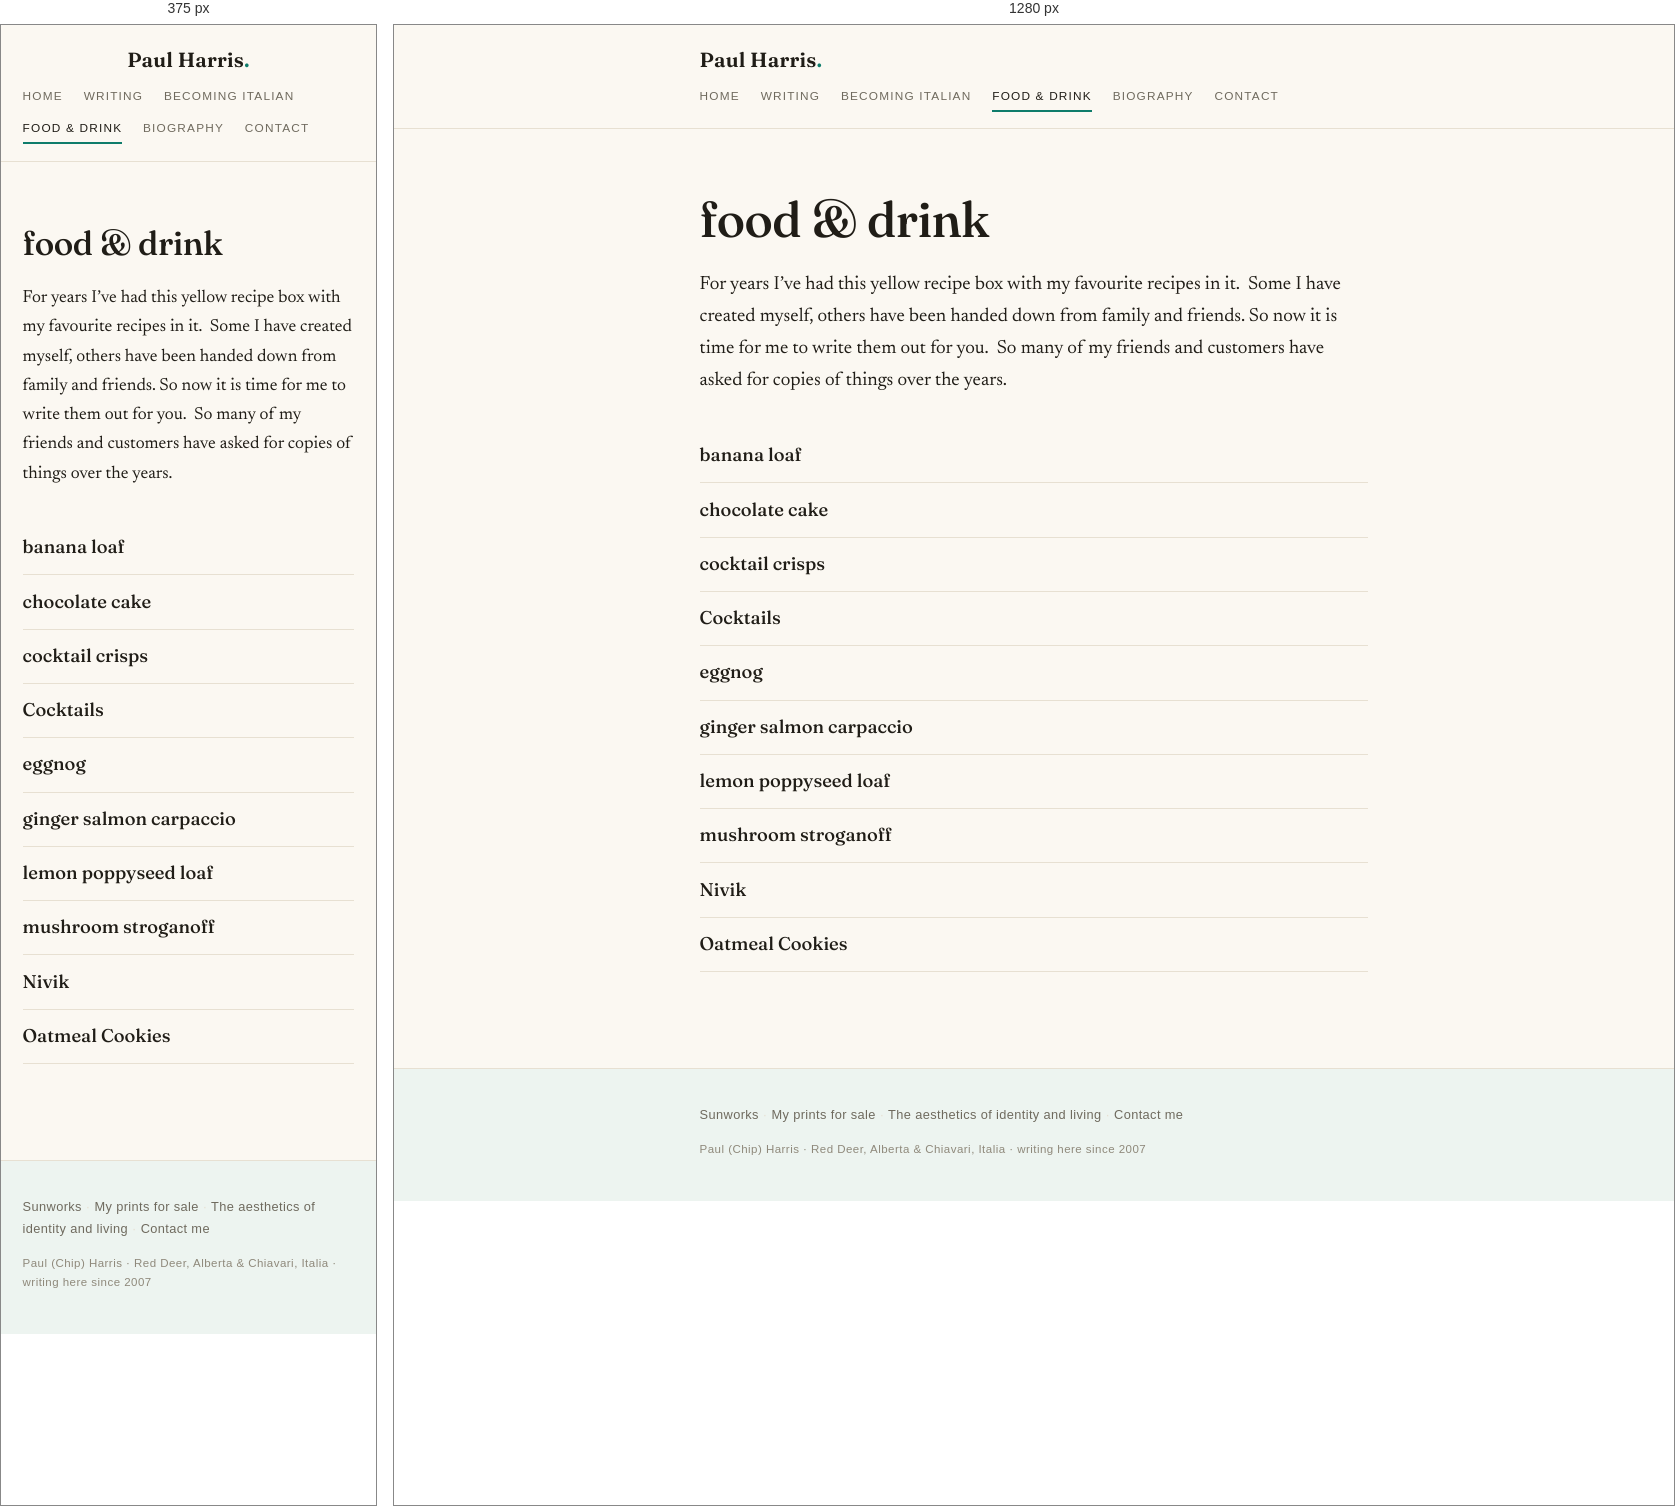
Rendered at 375 px and 1280 px, left to right.

<!-- file: index.html -->
<!DOCTYPE html>
<html lang="en">
<head>
<meta charset="utf-8">
<meta name="viewport" content="width=device-width, initial-scale=1">
<title>food & drink — Paul Harris</title>
<meta name="description" content="observations and insights from living on earth in the company of solitary travellers">
<link rel="stylesheet" href="/style.css">
<link rel="icon" href="/favicon.svg" type="image/svg+xml">
</head>
<body>
  <header class="site-head">
    <div class="wrap head-row">
      <a class="wordmark" href="/">Paul Harris<span class="mark">.</span></a>
      <nav class="site-nav">
        <a href="/">Home</a>
        <a href="/writing/">Writing</a>
        <a href="/becoming-italian/">Becoming Italian</a>
        <a href="/recipes/" class="active">Food &amp; Drink</a>
        <a href="/about-2/">Biography</a>
        <a href="/contact-me/">Contact</a>
      </nav>
    </div>
  </header>
  <main class="wrap post">
    <article>
      <header class="post-head">
        <h1 class="post-title">food &#038; drink</h1>
      </header>
      <div class="prose">
        <p>For years I&#8217;ve had this yellow recipe box with my favourite recipes in it.  Some I have created myself, others have been handed down from family and friends. So now it is time for me to write them out for you.  So many of my friends and customers have asked for copies of things over the years.</p>
        <ul class="page-postlist"><li><a href="/recipes/banana-loaf/">banana loaf</a></li><li><a href="/recipes/chocolate-cake/">chocolate cake</a></li><li><a href="/recipes/cocktail-crisps/">cocktail crisps</a></li><li><a href="/recipes/drinks/">Cocktails</a></li><li><a href="/recipes/eggnog/">eggnog</a></li><li><a href="/recipes/ginger-salmon/">ginger salmon carpaccio</a></li><li><a href="/recipes/lemon-poppyseed-loaf/">lemon poppyseed loaf</a></li><li><a href="/recipes/mushroom-stroganoff/">mushroom stroganoff</a></li><li><a href="/recipes/nivik/">Nivik</a></li><li><a href="/recipes/oatmeal-cookies/">Oatmeal Cookies</a></li></ul>
      </div>
    </article>
    
  </main>
  <footer class="site-foot">
    <div class="wrap">
      <p class="foot-more"><a href="/sunworks/">Sunworks</a> <span class="dot">·</span> <a href="/my-prints-for-sale/">My prints for sale</a> <span class="dot">·</span> <a href="/the-aesthetics-of-identity-and-living/">The aesthetics of identity and living</a> <span class="dot">·</span> <a href="/contact-me/">Contact me</a></p>
      <p class="foot-fine">Paul (Chip) Harris · Red Deer, Alberta &amp; Chiavari, Italia · writing here since 2007</p>
    </div>
  </footer>
</body>
</html>


/* @media block from style.css */
@media (max-width: 560px) {
  body { font-size: 1.09rem; }
  .prose { font-size: 1.09rem; }
  .prose figure.alignleft, .prose .alignleft,
  .prose figure.alignright, .prose .alignright {
    float: none;
    margin: 1.4rem 0;
    max-width: 100% !important;
  }
  .arc-link { flex-direction: column; gap: .1rem; }
  .head-row { justify-content: center; text-align: center; }
  .home-nav { justify-content: center; }
}